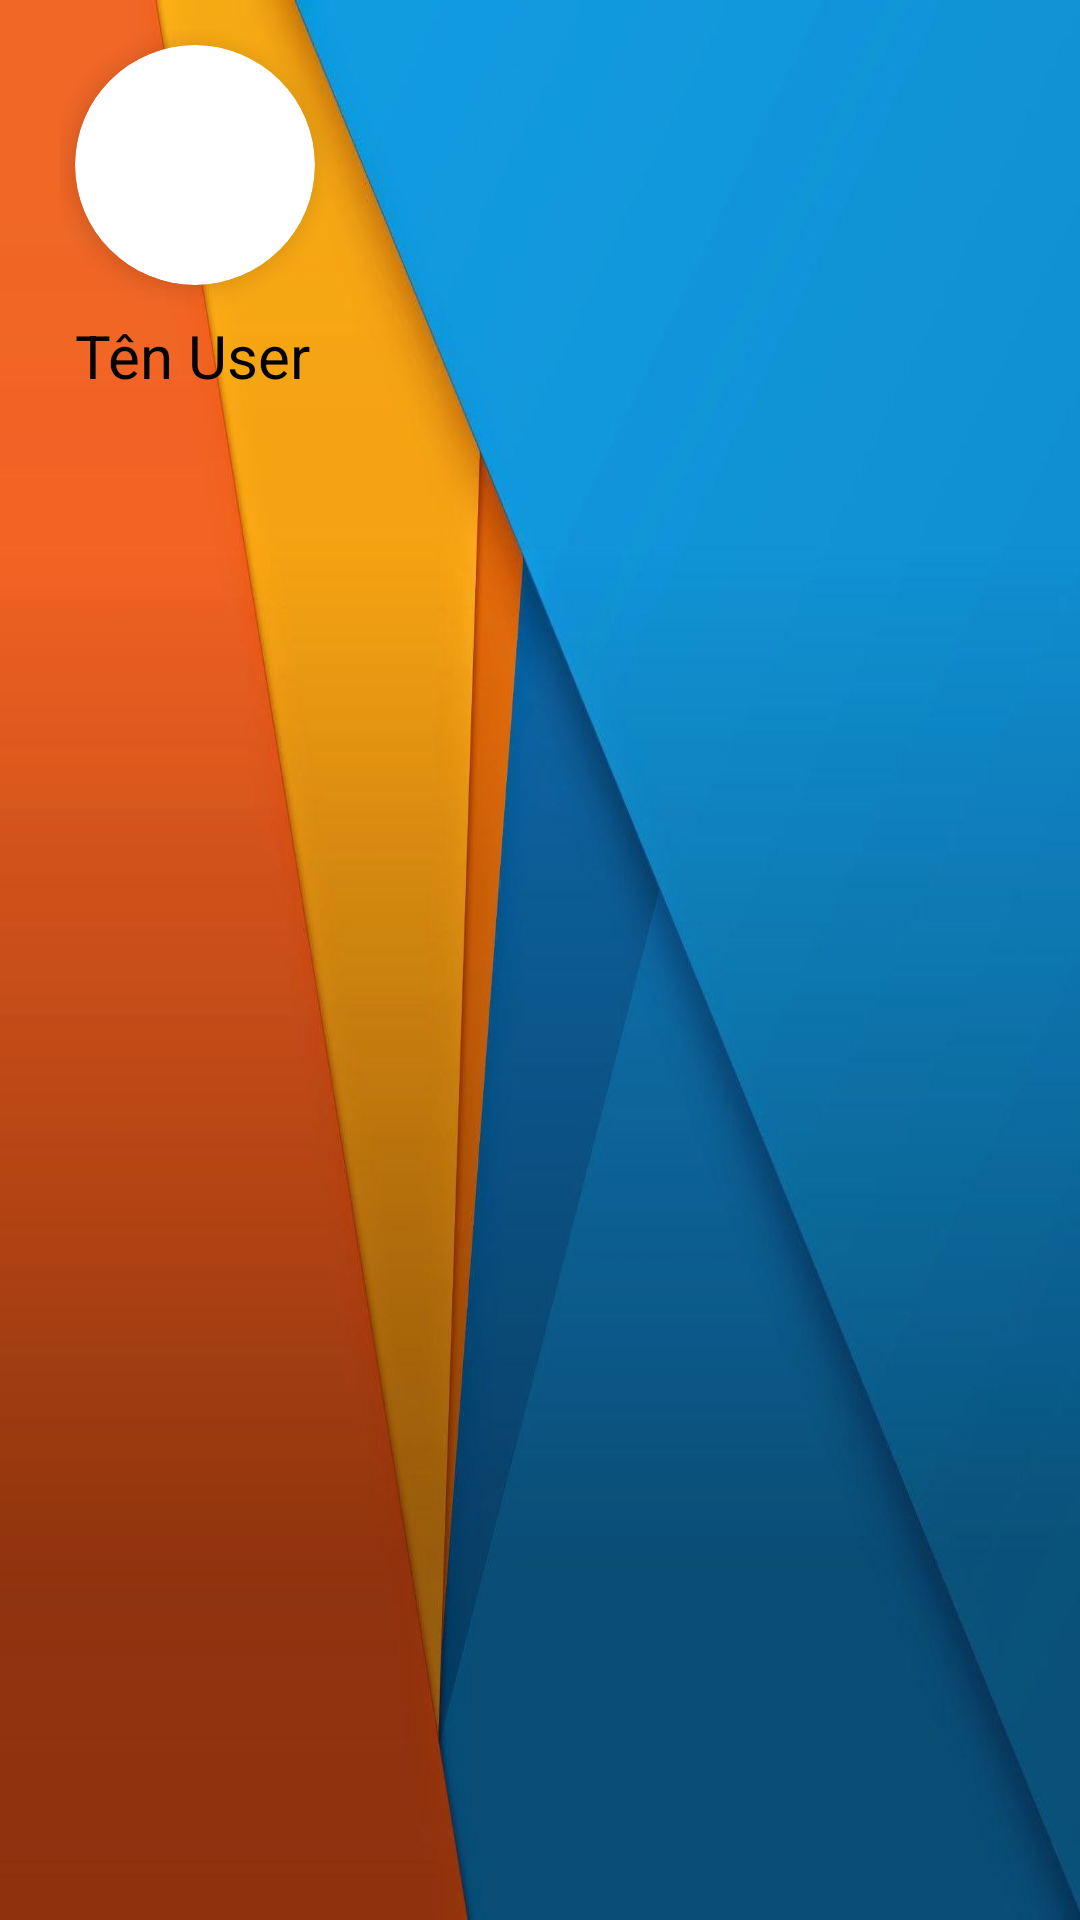

Layout XML and referenced resources for this Android screen:
<!-- AndroidManifest.xml: application theme Theme.ASM_Android -->
<!-- res/layout/header_navigation.xml -->
<?xml version="1.0" encoding="utf-8"?>
<LinearLayout
    xmlns:android="http://schemas.android.com/apk/res/android"
    android:layout_width="match_parent"
    android:layout_height="150dp"
    xmlns:app="http://schemas.android.com/apk/res-auto"
    android:orientation="vertical"
    android:paddingLeft="20dp"
    android:paddingTop="10dp"
    android:paddingBottom="10dp"
    android:background="@drawable/bgheader">
    <LinearLayout
        android:layout_width="match_parent"
        android:layout_height="wrap_content"
        android:orientation="vertical">
        <androidx.cardview.widget.CardView
            android:layout_width="wrap_content"
            android:layout_height="wrap_content"
            app:cardCornerRadius="40dp"
            android:layout_margin="5dp"
            app:cardElevation="5dp">
            <ImageView
                android:id="@+id/user_avatar_header"
                android:layout_width="80dp"
                android:layout_height="80dp" />
        </androidx.cardview.widget.CardView>
        <TextView
            android:id="@+id/user_name_header"
            android:layout_width="wrap_content"
            android:layout_height="wrap_content"
            android:textSize="20dp"
            android:text="Tên User"
            android:textColor="@color/black"
            android:paddingLeft="5dp"
            android:layout_marginTop="5dp"/>
    </LinearLayout>

</LinearLayout>
<!-- resources referenced by this layout -->
<resources>
  <color name="black">#FF000000</color>
  <!-- drawable bgheader: jpg bitmap (drawable, 39343 bytes) -->
  <style name="Theme.ASM_Android" parent="Theme.MaterialComponents.DayNight.NoActionBar">
          
          <item name="colorPrimary">@color/orange</item>
          <item name="colorPrimaryVariant">@color/purple_700</item>
          <item name="colorOnPrimary">@color/white</item>
          
          <item name="colorSecondary">@color/teal_200</item>
          <item name="colorSecondaryVariant">@color/teal_700</item>
          <item name="colorOnSecondary">@color/black</item>
          
          <item name="android:statusBarColor" tools:targetApi="l">?attr/colorPrimaryVariant</item>
          
      </style>
  <color name="orange">#FF5722</color>
  <color name="purple_700">#FF3700B3</color>
  <color name="white">#FFFFFFFF</color>
  <color name="teal_200">#FF03DAC5</color>
  <color name="teal_700">#FF018786</color>
</resources>
